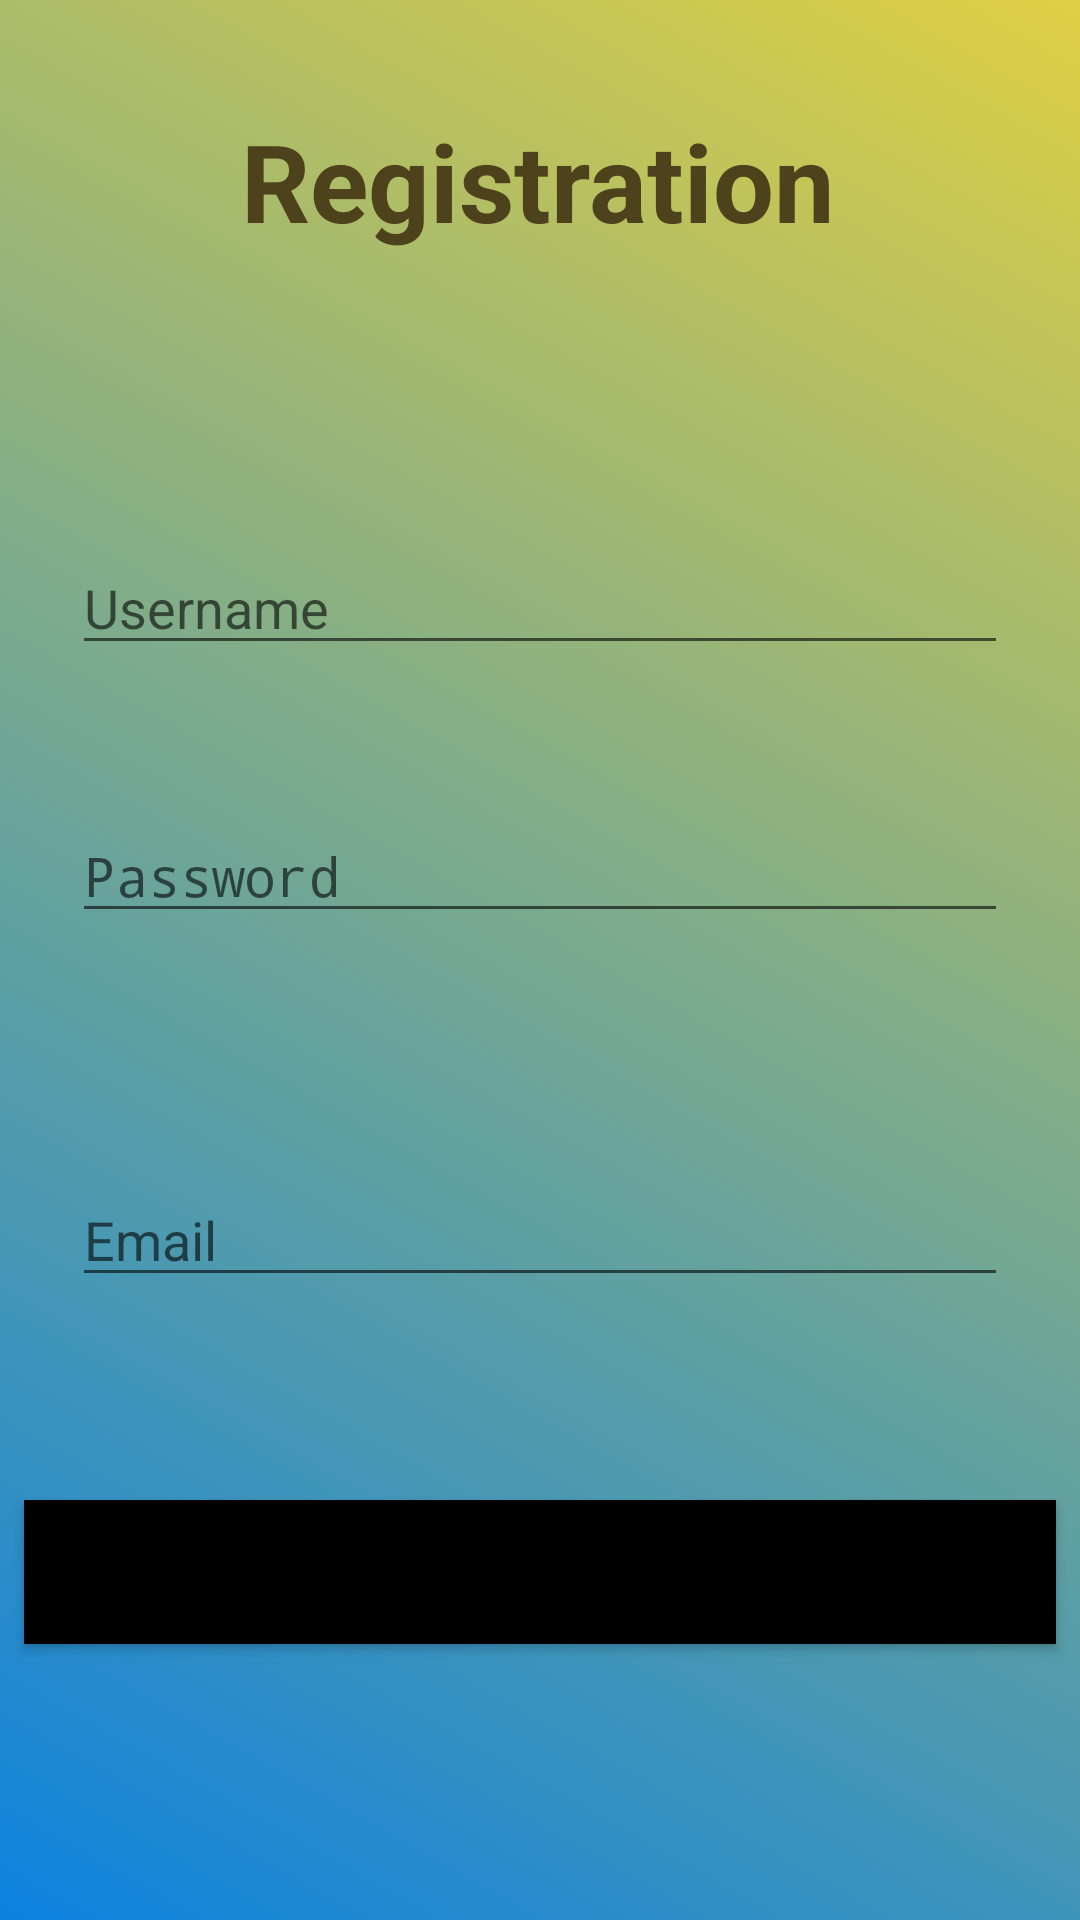

Here is an Android app screen rendered from its layout file. Give the layout XML and the strings, colors and styles it references.
<!-- AndroidManifest.xml: application theme AppTheme -->
<!-- res/layout/activity_register.xml -->
<?xml version="1.0" encoding="utf-8"?>
<androidx.constraintlayout.widget.ConstraintLayout xmlns:android="http://schemas.android.com/apk/res/android"
    xmlns:app="http://schemas.android.com/apk/res-auto"
    xmlns:tools="http://schemas.android.com/tools"
    android:layout_width="match_parent"
    android:layout_height="match_parent"
    android:background="@drawable/gradient_register"
    tools:context=".RegisterActivity">

    <TextView
        android:id="@+id/textView"
        android:layout_width="wrap_content"
        android:layout_height="wrap_content"
        android:layout_marginTop="36dp"
        android:text="Registration"
        android:textColor="#4E421D"
        android:textSize="36sp"
        android:textStyle="bold"
        app:layout_constraintEnd_toEndOf="parent"
        app:layout_constraintHorizontal_bias="0.497"
        app:layout_constraintStart_toStartOf="parent"
        app:layout_constraintTop_toTopOf="parent" />

    <EditText
        android:id="@+id/userEditText"
        android:layout_width="0dp"
        android:layout_height="wrap_content"
        android:layout_marginStart="24dp"
        android:layout_marginLeft="24dp"
        android:layout_marginTop="96dp"
        android:layout_marginEnd="24dp"
        android:layout_marginRight="24dp"
        android:ems="10"
        android:hint="Username"
        android:inputType="textPersonName"
        app:layout_constraintEnd_toEndOf="parent"
        app:layout_constraintStart_toStartOf="parent"
        app:layout_constraintTop_toBottomOf="@+id/textView" />

    <EditText
        android:id="@+id/passEditText"
        android:layout_width="0dp"
        android:layout_height="wrap_content"
        android:layout_marginStart="24dp"
        android:layout_marginLeft="24dp"
        android:layout_marginTop="48dp"
        android:layout_marginEnd="24dp"
        android:layout_marginRight="24dp"
        android:ems="10"
        android:hint="Password"
        android:inputType="textPassword"
        app:layout_constraintEnd_toEndOf="parent"
        app:layout_constraintStart_toStartOf="parent"
        app:layout_constraintTop_toBottomOf="@+id/userEditText" />

    <EditText
        android:id="@+id/emailEditText"
        android:layout_width="0dp"
        android:layout_height="wrap_content"
        android:layout_marginStart="24dp"
        android:layout_marginLeft="24dp"
        android:layout_marginTop="80dp"
        android:layout_marginEnd="24dp"
        android:layout_marginRight="24dp"
        android:ems="10"
        android:hint="Email"
        android:inputType="textEmailAddress"
        app:layout_constraintEnd_toEndOf="parent"
        app:layout_constraintHorizontal_bias="0.582"
        app:layout_constraintStart_toStartOf="parent"
        app:layout_constraintTop_toBottomOf="@+id/passEditText" />

    <Button
        android:id="@+id/buttonRegister"
        android:layout_width="0dp"
        android:layout_height="48dp"
        android:layout_marginStart="8dp"
        android:layout_marginLeft="8dp"
        android:layout_marginEnd="8dp"
        android:layout_marginRight="8dp"
        android:layout_marginBottom="92dp"
        android:background="@color/black"
        android:text="Register"
        android:textSize="20sp"
        android:textStyle="bold"
        app:backgroundTint="@color/teal_700"
        app:layout_constraintBottom_toBottomOf="parent"
        app:layout_constraintEnd_toEndOf="parent"
        app:layout_constraintStart_toStartOf="parent" />
</androidx.constraintlayout.widget.ConstraintLayout>
<!-- resources referenced by this layout -->
<resources>
  <!-- drawable gradient_register (drawable) -->
  <?xml version="1.0" encoding="utf-8"?>
  <selector xmlns:android="http://schemas.android.com/apk/res/android">
      <item>
          <shape>
              <gradient
                  android:angle="225"
                  android:startColor="#DFCF43"
                  android:endColor="#0D82DF"
                  android:type="linear"/>
          </shape>
      </item>
  </selector>
  <style name="AppTheme" parent="Theme.AppCompat.Light.NoActionBar">
          
          <item name="colorPrimary">@color/design_default_color_primary</item>
          <item name="colorPrimaryDark">@color/design_default_color_primary_dark</item>
          <item name="colorAccent">@color/design_default_color_primary_variant</item>
  
  
      </style>
  <!-- not gathered from this repository: default colours our renderer supplied (Android Studio template values) -->
  <color name="teal_700">#FF018786</color>
  <color name="black">#FF000000</color>
</resources>
